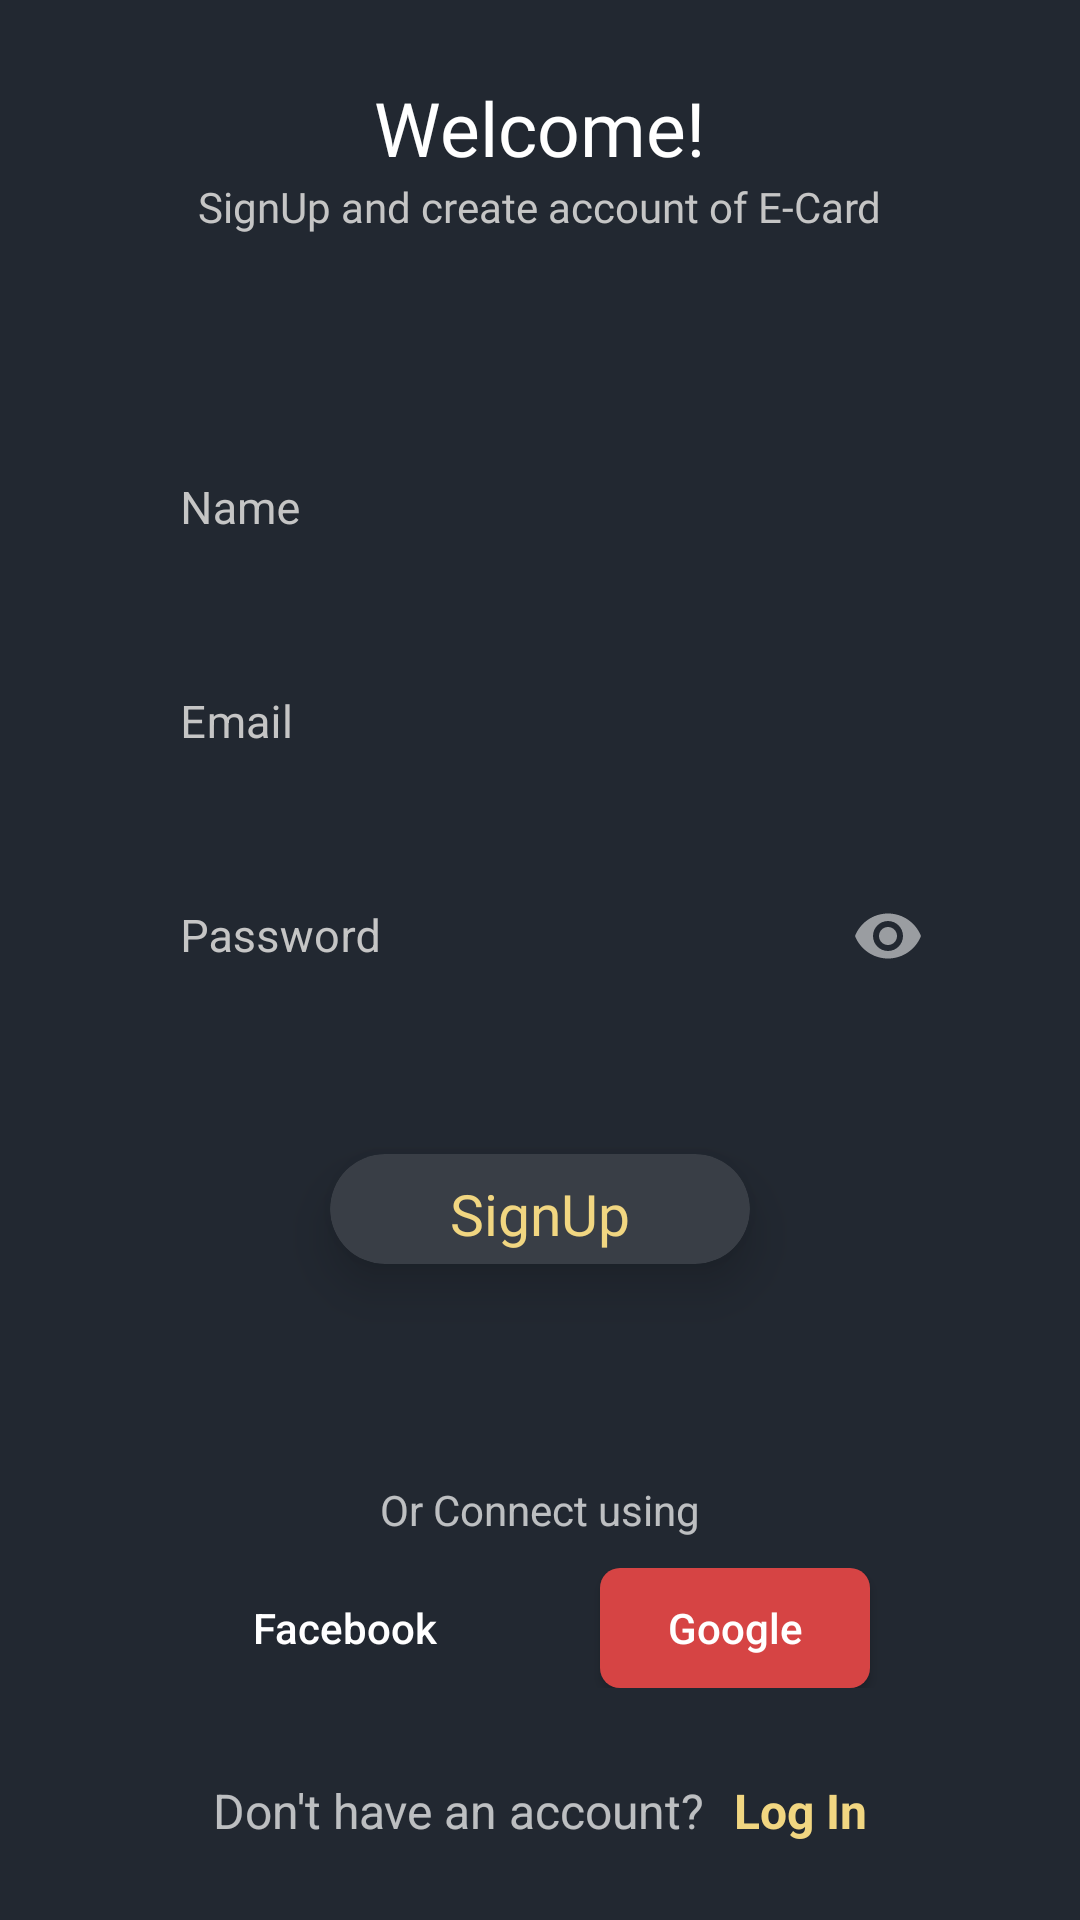

Produce the Android XML layout that renders to this screen, including the resource entries it uses.
<!-- AndroidManifest.xml: application theme AppTheme -->
<!-- res/layout/activity_sign_up.xml -->
<?xml version="1.0" encoding="utf-8"?>
<RelativeLayout xmlns:android="http://schemas.android.com/apk/res/android"
    xmlns:app="http://schemas.android.com/apk/res-auto"
    xmlns:tools="http://schemas.android.com/tools"
    android:layout_width="match_parent"
    android:layout_height="match_parent"
    android:background="@color/myDark"
    tools:context=".SignUp">

    <LinearLayout
        android:id="@+id/ll1"
        android:gravity="center_horizontal"
        android:layout_width="match_parent"
        android:layout_height="wrap_content"
        android:orientation="vertical"
        android:layout_centerInParent="true">

        <TextView
            android:layout_width="wrap_content"
            android:layout_height="wrap_content"
            android:text="Welcome!"
            android:textColor="@android:color/white"
            android:textSize="25dp"
            android:fontFamily="@font/balooda_semibold"/>

        <TextView
            android:layout_width="wrap_content"
            android:layout_height="wrap_content"
            android:text="SignUp and create account of E-Card"
            android:textColor="@color/colorOnBackground"

            android:fontFamily="@font/balooda_semibold"/>

        <com.google.android.material.textfield.TextInputLayout
            android:id="@+id/signup_nameTIL"
            android:layout_width="match_parent"
            android:layout_height="wrap_content"
            app:boxBackgroundMode="none"
            app:helperTextTextAppearance="@color/colorAccent"
            android:textColorHint="@color/colorOnBackground"
            android:layout_marginTop="50dp"
            android:layout_marginHorizontal="40dp">


            <com.google.android.material.textfield.TextInputEditText
                android:id="@+id/signup_nameEditText"
                android:layout_width="match_parent"
                android:layout_height="wrap_content"
                android:hint="Name"
                android:textSize="15dp"
                app:boxBackgroundColor="@color/myDark"
                android:textColorHint="@color/colorOnBackgroundSDark"
                android:textColor="@android:color/white"
                android:padding="20dp"
                android:inputType="textEmailAddress"
                android:maxLines="1"/>
        </com.google.android.material.textfield.TextInputLayout>

        <com.google.android.material.textfield.TextInputLayout
            android:id="@+id/signup_emailTIL"
            android:layout_width="match_parent"
            android:layout_height="wrap_content"
            app:boxBackgroundMode="none"
            app:helperTextTextAppearance="@color/colorAccent"
            android:textColorHint="@color/colorOnBackground"
            android:layout_marginHorizontal="40dp">


            <com.google.android.material.textfield.TextInputEditText
                android:id="@+id/signup_emailEditText"
                android:layout_width="match_parent"
                android:layout_height="wrap_content"
                android:hint="Email"
                android:textSize="15dp"
                app:boxBackgroundColor="@color/myDark"
                android:textColorHint="@color/colorOnBackgroundSDark"
                android:textColor="@android:color/white"
                android:padding="20dp"
                android:inputType="textEmailAddress"
                android:maxLines="1"/>
        </com.google.android.material.textfield.TextInputLayout>

        <com.google.android.material.textfield.TextInputLayout
            android:id="@+id/signup_passwordTIL"
            android:layout_width="match_parent"
            android:layout_height="wrap_content"
            app:boxBackgroundMode="none"
            app:helperTextTextAppearance="@color/colorAccent"
            android:textColorHint="@color/colorOnBackground"
            app:passwordToggleEnabled="true"
            android:layout_marginHorizontal="40dp">


            <com.google.android.material.textfield.TextInputEditText
                android:id="@+id/signup_passwordEditText"
                android:layout_width="match_parent"
                android:layout_height="wrap_content"
                app:boxBackgroundMode="none"
                android:hint="Password"
                android:textSize="15dp"
                app:boxBackgroundColor="@color/myDark"
                android:textColorHint="@color/colorOnBackgroundSDark"
                android:textColor="@android:color/white"
                android:padding="20dp"
                android:inputType="textPassword"
                android:maxLines="1"/>
        </com.google.android.material.textfield.TextInputLayout>



        <com.google.android.material.card.MaterialCardView
            android:layout_marginTop="20dp"
            android:layout_gravity="center_horizontal"
            android:layout_width="wrap_content"
            android:layout_height="wrap_content"
            app:cardUseCompatPadding="true"
            app:cardBackgroundColor="@color/myDarkLight"
            app:cardCornerRadius="25dp"
            app:cardElevation="10dp"
            android:clickable="true">

            <TextView
                android:id="@+id/signup_signupButton"
                android:paddingTop="7dp"
                android:paddingBottom="4dp"
                android:paddingHorizontal="40dp"
                android:layout_width="wrap_content"
                android:layout_height="wrap_content"
                android:text="SignUp"
                android:textColor="@color/myOrange"
                android:fontFamily="@font/balooda_semibold"
                android:textSize="19dp"/>


        </com.google.android.material.card.MaterialCardView>


        <TextView
            android:layout_marginTop="50dp"
            android:layout_width="wrap_content"
            android:layout_height="wrap_content"
            android:text="Or Connect using"/>

        <LinearLayout
            android:layout_marginTop="10dp"
            android:layout_width="match_parent"
            android:layout_height="wrap_content"
            android:weightSum="2"
            android:layout_marginHorizontal="50dp"
            android:orientation="horizontal">

            <androidx.appcompat.widget.AppCompatButton
                android:id="@+id/signup_facebookConnectButton"
                android:layout_marginHorizontal="20dp"
                android:layout_width="match_parent"
                android:layout_height="40dp"
                android:background="@drawable/fb_button_back"
                android:layout_weight="1"
                android:text="Facebook"
                android:textAllCaps="false"/>

            <androidx.appcompat.widget.AppCompatButton
                android:id="@+id/signup_googleConnectButton"
                android:layout_marginHorizontal="20dp"
                android:layout_width="match_parent"
                android:layout_height="40dp"
                android:background="@drawable/google_button"
                android:layout_weight="1"
                android:text="Google"
                android:textAllCaps="false"/>

        </LinearLayout>

        <LinearLayout
            android:gravity="center_horizontal"
            android:layout_marginTop="30dp"
            android:layout_width="match_parent"
            android:layout_height="wrap_content"
            android:orientation="horizontal">

            <TextView

                android:gravity="center_horizontal"
                android:layout_width="wrap_content"
                android:layout_height="wrap_content"
                android:text="Don't have an account?"
                android:textSize="16dp"/>

            <TextView
                android:id="@+id/signup_loginButton"
                android:clickable="true"
                android:layout_marginLeft="10dp"
                android:layout_width="wrap_content"
                android:layout_height="wrap_content"
                android:text="Log In"
                android:textColor="@color/myOrange"
                android:textSize="16dp"
                android:textStyle="bold"/>

        </LinearLayout>
    </LinearLayout>

</RelativeLayout>
<!-- resources referenced by this layout -->
<resources>
  <color name="colorAccent">#F1D681</color>
  <color name="colorOnBackground">#C5C5C5</color>
  <color name="colorOnBackgroundSDark">#8E8E8E</color>
  <color name="myDark">#222831</color>
  <color name="myDarkLight">#393E46</color>
  <color name="myOrange">#F1D681</color>
  <!-- drawable google_button (drawable) -->
  <?xml version="1.0" encoding="utf-8"?>
  <selector xmlns:android="http://schemas.android.com/apk/res/android">
      <item>
          <shape>
              <solid android:color="#D64444"/>
              <corners android:radius="20px"/>
          </shape>
      </item>
  </selector>
  <style name="AppTheme" parent="Theme.MaterialComponents.NoActionBar">
          
          <item name="colorPrimary">@color/colorPrimary</item>
          <item name="colorPrimaryDark">@color/colorPrimaryDark</item>
          <item name="colorAccent">@color/colorAccent</item>
          <item name="android:autofilledHighlight">@xml/autofill_back</item>
      </style>
  <color name="colorPrimary">#222831</color>
  <color name="colorPrimaryDark">#000000</color>
</resources>
